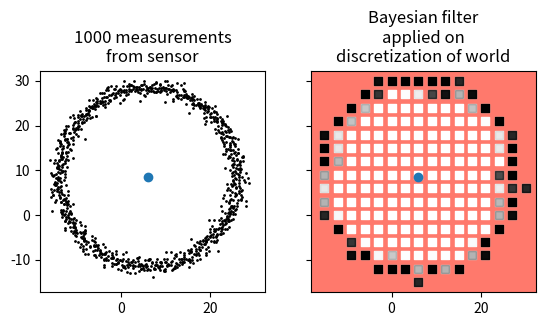

Write Python code to recreate this figure.
#!/usr/bin/env python3

# NATIVE IMPORTS

# THIRD PARTY IMPORTS
import numpy as np

def break_point_range(p1, p2, resolution):
    if p1 <= p2:
        i = p1 + resolution/2
        while i < p2:
            yield i
            i += resolution
    else:
        i = p1 - resolution/2
        while i > p2:
            yield i
            i -= resolution

def measurement_to_coordinate(
        robot_coordinate, distance, robot_angle,
        sensor_relative_angle):
    alpha = robot_angle + sensor_relative_angle
    theta = np.array([
        [np.cos(alpha)],
        [np.sin(alpha)]
    ])
    return robot_coordinate + distance * theta


class Grid:
    def __init__(self, resolution=1, change_rate=0.7):
        self.resolution = resolution
        self._grid = {}
        self._change_rate = change_rate

    @property
    def resolution(self):
        return self._resolution

    @resolution.setter
    def resolution(self, value):
        if not isinstance(value, int):
            raise ValueError("Grid resolution must be positive integer!")
        self._resolution = value

    @property
    def change_rate(self):
        return self._change_rate

    @property
    def negative_change_rate(self):
        return 1 - self.change_rate

    @change_rate.setter
    def change_rate(self, value):
        self._change_rate = value

    def get_probability_at_coordinate(self, coordinate):
        if coordinate not in self._grid:
            return 0.5
        else:
            return self._grid[coordinate]

    @property
    def grid(self):
        return self._grid.items()

    def get_squares_affected(self, measuring_coordinate, measured_coordinate):
        x1, y1 = measuring_coordinate.T[0]
        x2, y2 = measured_coordinate.T[0]
        if x1 == x2:
            # vertical line!
            x = lambda y: x1
        else:
            a = (y2-y1) / (x2-x1)
            b = y2 - a*x2
            x = lambda y: (y-b)/a

        x_start = i = round(x1/self.resolution)*self.resolution
        x_end = i_end = round(x2/self.resolution)*self.resolution
        y_start = j = round(y1/self.resolution)*self.resolution
        y_end = j_end = round(y2/self.resolution)*self.resolution
        i = int(i)
        j = int(j)
        i_end = int(i_end)
        j_end = int(j_end)
        i_dir = self.resolution if i_end >= i else -self.resolution
        j_dir = self.resolution if j_end >= j else -self.resolution
        left_to_right = i_end >= i
        x_breaks = list(break_point_range(x_start, x_end, self.resolution))
        y_breaks = list(break_point_range(y_start, y_end, self.resolution))
        y_breaks_xes = list((x(y) for y in y_breaks))

        x_pointer = 0
        y_pointer = 0
        xb_len = len(x_breaks)
        yb_len = len(y_breaks)

        while x_pointer < xb_len and y_pointer < yb_len:
            yield [(i, j), False]
            x_break_smaller = x_breaks[x_pointer] < y_breaks_xes[y_pointer]
            if      (left_to_right and x_break_smaller) or \
                    (not left_to_right and not x_break_smaller):
                i += i_dir
                x_pointer += 1
            elif    (left_to_right and not x_break_smaller) or \
                    (not left_to_right and x_break_smaller):
                j += j_dir
                y_pointer += 1
            else:
                i += i_dir
                j += j_dir
                x_pointer += 1
                y_pointer += 1

        while x_pointer < xb_len:
            yield [(i, j), False]
            i += i_dir
            x_pointer += 1

        while y_pointer < yb_len:
            yield [(i, j), False]
            j += j_dir
            y_pointer += 1

        yield [(i, j), True]

    def add_measurement(self, measuring_coordinate, measured_coordinate):
        squares_affected = self.get_squares_affected(measuring_coordinate, measured_coordinate)
        for square in squares_affected:
            p = self.get_probability_at_coordinate(square[0])
            if square[1]:
                p = self.change_rate + p*self.negative_change_rate
            else:
                p = p*self.negative_change_rate
            self._grid[square[0]] = p

    def _get_distance_to_wall(self, coordinate, angle):
        x, y = coordinate.flatten()
        angle = angle % (np.pi*2)
        i_start = i = round(x/self.resolution)*self.resolution
        j_start = j = round(y/self.resolution)*self.resolution
        if angle in [np.pi/2, np.pi*3/2]:
            while True:
                if (i, j) in self._grid:
                    if self._grid[(i, j)] > 0.5:
                        return abs(i - i_start)
                else:
                    return None
                i += self.resolution
        elif angle in [0.0, np.pi]:
            while True:
                if (i, j) in self._grid:
                    if self._grid[(i, j)] > 0.5:
                        return abs(j - j_start)
                else:
                    return None
                j += self.resolution
        else:
            going_left = np.pi/2 <= angle < np.pi*3/2
            #going_down = angle > np.pi
            a = np.tan(angle)
            b = y - a*x
            x_at_y = lambda y: (y-b)/a
            next_x_cross = i_start + self.resolution/2
            next_y_cross = j_start + self.resolution/2
            next_y_cross_x = x_at_y(next_y_cross)
            while True:
                if (i, j) in self._grid:
                    if self._grid[(i, j)] > 0.5:
                        return np.sqrt((i-i_start)**2 + (j-j_start)**2)
                else:
                    return None
                x_cross_is_next = (next_x_cross > next_y_cross_x) \
                    if going_left else (next_x_cross < next_y_cross_x)
                if next_x_cross == next_y_cross_x:
                    next_x_cross += self.resolution
                    next_y_cross += self.resolution
                    next_y_cross_x = x_at_y(next_y_cross)
                    i += self.resolution
                    j += self.resolution
                elif x_cross_is_next:
                    next_x_cross += self.resolution
                    i += self.resolution
                else:
                    next_y_cross += self.resolution
                    next_y_cross_x = x_at_y(next_y_cross)
                    j += self.resolution


    def _calculate_particle_prob(self, particle, measurements, expected_distances):
        # measurement is [robot_angle, sensor_relative_angle, distance]
        p = 1
        for measurement, expected_distance in zip(measurements, expected_distances):
            if expected_distance is not None:
                distance_diff = expected_distance - measurement[2]
                percentual_diff = distance_diff / expected_distance
                p = p * percentual_diff
        return p

    def estimate_position(self, last_known_coordinate, measurements, nr_particles = 10, spread=1):
        # calculate expected distances
        expected_distances = []
        for measurement in measurements:
            total_angle = measurement[0] + measurement[1]
            expected_distance = self._get_distance_to_wall(last_known_coordinate, total_angle)
            expected_distances.append(expected_distance)
        # generate particles
        # calc probability for each particle based on measurements
        particles = []
        for i in range(nr_particles):
            coord = last_known_coordinate + np.random.normal(loc=last_known_coordinate, scale=spread)
            prob = self._calculate_particle_prob(coord, measurements, expected_distances)
            particles.append([prob, coord])
        prob = self._calculate_particle_prob(last_known_coordinate, measurements, expected_distances)
        particles.append([prob, last_known_coordinate])
        # return coordinate with highest probability
        return sorted(particles, key=lambda p: p[0])[-1][1]


if __name__ == "__main__":
    if False:
        g = Grid(resolution=1, change_rate=0.7)
        c1 = np.array([
            [0.],
            [0.]
        ])
        c2 = np.array([
            [9.],
            [4.]
        ])
        g.add_measurement(c1, c2)
        for thing in g.grid:
            print(thing)

        import matplotlib.pyplot as plt
        fig, ax = plt.subplots()
        ax.set_aspect(1.0)
        for sq in g.grid:
            plt.scatter(sq[0][0], sq[0][1], s=10, color="BLACK", alpha=sq[1], marker="s")
        plt.show()

    if True:
        MEASUREMENTS = 1000
        angle_step = 2*np.pi / MEASUREMENTS
        robot_coordinates = np.array([
            [6.],
            [8.5]
        ])
        robot_coordinates = [robot_coordinates]*MEASUREMENTS
        distances = list(map(lambda x: 20.0+np.random.normal(0,1), range(MEASUREMENTS)))
        robot_angles = [0.0]*MEASUREMENTS
        sensor_relative_angles = list(map(lambda x: angle_step*x, range(MEASUREMENTS)))

        list_trace = []
        trace = []
        for r, d, a, b in zip(robot_coordinates, distances, robot_angles, sensor_relative_angles):
            list_trace.append([a, b, d])
            m_coords = measurement_to_coordinate(r, d, a, b)
            trace.append(m_coords)

        trace = np.array(trace)

        import matplotlib.pyplot as plt

        fig, axs = plt.subplots(1,2, sharex=True, sharey=True)
        axs[0].set_aspect(1.0)
        axs[0].set_title("{} measurements\nfrom sensor".format(len(trace)))

        axs[0].scatter(*robot_coordinates[0])
        axs[0].scatter(*trace.T[0], s=1, color="black")

        resolution = 3
        g = Grid(resolution=resolution, change_rate=0.7)
        from time import time
        t = time()
        for rc, m in zip(robot_coordinates, trace):
            g.add_measurement(rc, m)
        print("Time needed to update {} measurements: {:.5f}".format(len(trace), time()-t))
        axs[1].set_aspect(1.0)
        axs[1].set_title("Bayesian filter\napplied on\ndiscretization of world")
        axs[1].set_facecolor('xkcd:salmon')
        for sq in g.grid:
            axs[1].scatter(sq[0][0], sq[0][1], s=10*resolution, color="WHITE", marker="s")
        for sq in g.grid:
            axs[1].scatter(sq[0][0], sq[0][1], s=10*resolution, color="BLACK", alpha=sq[1], marker="s")
        axs[1].scatter(*robot_coordinates[0])
        plt.show()

        import random
        SUBSETSIZE = 10
        PARTICLES = 10
        measurements_subset = random.sample(list_trace, SUBSETSIZE)
        t = time()
        print(g.estimate_position(robot_coordinates[0], measurements_subset, nr_particles = PARTICLES, spread=1))
        print("Time needed to estimate position using {} measurements and {} particles: {:.5f}".format(SUBSETSIZE, PARTICLES, time()-t))
